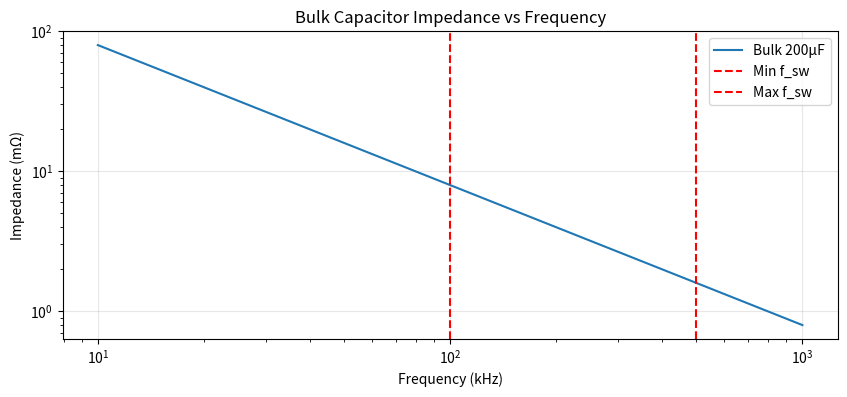
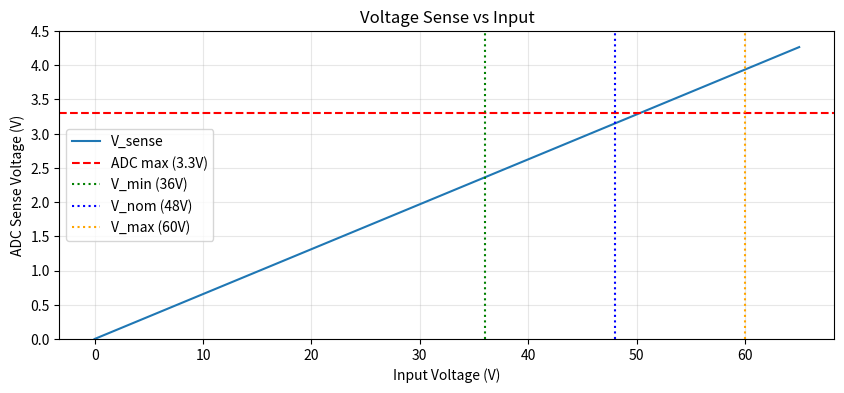
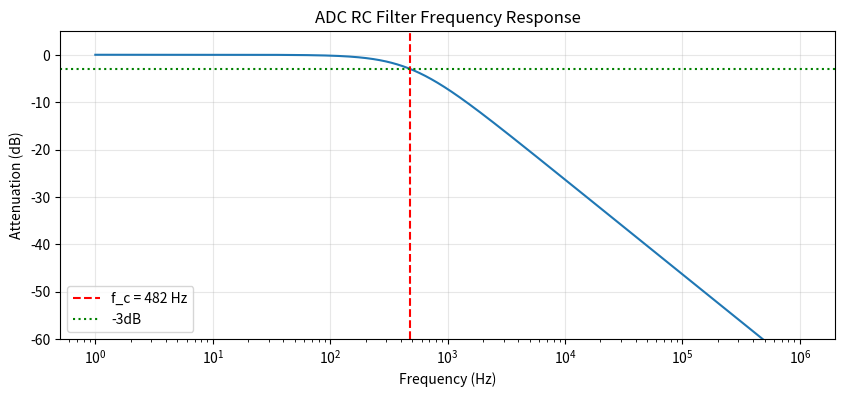

Here is the Python script that generated these plots, in order:
import numpy as np
import matplotlib.pyplot as plt

# Design parameters
V_nom = 48  # Nominal input voltage
V_min = 36  # Minimum input
V_max = 60  # Maximum input
P_out = 120  # Output power (W)
f_sw_min = 100e3  # Min switching frequency
f_sw_max = 500e3  # Max switching frequency

C_bulk = 200e-6  # Total bulk capacitance (2× 100µF)

# Energy storage
E_stored = 0.5 * C_bulk * V_nom**2
print(f"Energy stored @ {V_nom}V: {E_stored*1e3:.1f} mJ")

# Holdup time (if input drops from max to min)
t_holdup = C_bulk * (V_max**2 - V_min**2) / (2 * P_out)
print(f"Holdup time (60V→36V): {t_holdup*1e3:.2f} ms")

# Impedance at switching frequencies
f_range = np.logspace(4, 6, 100)  # 10kHz to 1MHz
Z_bulk = 1 / (2 * np.pi * f_range * C_bulk)

plt.figure(figsize=(10, 4))
plt.loglog(f_range/1e3, Z_bulk*1e3, label='Bulk 200µF')
plt.axvline(f_sw_min/1e3, color='r', linestyle='--', label='Min f_sw')
plt.axvline(f_sw_max/1e3, color='r', linestyle='--', label='Max f_sw')
plt.xlabel('Frequency (kHz)')
plt.ylabel('Impedance (mΩ)')
plt.title('Bulk Capacitor Impedance vs Frequency')
plt.grid(True, alpha=0.3)
plt.legend()
plt.show()

print(f"\nZ @ 100kHz: {1/(2*np.pi*100e3*C_bulk)*1e3:.1f} mΩ")
print(f"Z @ 500kHz: {1/(2*np.pi*500e3*C_bulk)*1e3:.1f} mΩ")

R1 = 47e3  # High side resistor
R2 = 3.3e3  # Low side resistor
V_adc_max = 3.3  # RP2040 ADC max voltage

# Divider ratio
ratio = R2 / (R1 + R2)
print(f"Divider ratio: {ratio:.4f}")

# Voltage sense across input range
V_in_range = np.linspace(0, 65, 100)
V_sense = V_in_range * ratio

plt.figure(figsize=(10, 4))
plt.plot(V_in_range, V_sense, label='V_sense')
plt.axhline(V_adc_max, color='r', linestyle='--', label='ADC max (3.3V)')
plt.axvline(V_min, color='g', linestyle=':', label='V_min (36V)')
plt.axvline(V_nom, color='b', linestyle=':', label='V_nom (48V)')
plt.axvline(V_max, color='orange', linestyle=':', label='V_max (60V)')
plt.xlabel('Input Voltage (V)')
plt.ylabel('ADC Sense Voltage (V)')
plt.title('Voltage Sense vs Input')
plt.grid(True, alpha=0.3)
plt.legend()
plt.ylim(0, 4.5)
plt.show()

print(f"\nV_sense @ {V_min}V: {V_min * ratio:.2f}V")
print(f"V_sense @ {V_nom}V: {V_nom * ratio:.2f}V")
print(f"V_sense @ {V_max}V: {V_max * ratio:.2f}V (EXCEEDS ADC MAX)")

# Find saturation point
V_in_saturate = V_adc_max / ratio
print(f"\nADC saturates above: {V_in_saturate:.1f}V input")

# Divider current
I_div = V_nom / (R1 + R2)
print(f"\nDivider current @ {V_nom}V: {I_div*1e3:.2f} mA")
P_div = V_nom**2 / (R1 + R2)
print(f"Divider power: {P_div*1e3:.1f} mW")

C_adc = 100e-9  # ADC filter capacitor

# RC filter with R2
f_cutoff = 1 / (2 * np.pi * R2 * C_adc)
print(f"ADC filter cutoff: {f_cutoff:.0f} Hz")

# Frequency response
f_range = np.logspace(0, 6, 1000)  # 1Hz to 1MHz
H = 1 / np.sqrt(1 + (f_range / f_cutoff)**2)
H_dB = 20 * np.log10(H)

plt.figure(figsize=(10, 4))
plt.semilogx(f_range, H_dB)
plt.axvline(f_cutoff, color='r', linestyle='--', label=f'f_c = {f_cutoff:.0f} Hz')
plt.axhline(-3, color='g', linestyle=':', label='-3dB')
plt.xlabel('Frequency (Hz)')
plt.ylabel('Attenuation (dB)')
plt.title('ADC RC Filter Frequency Response')
plt.grid(True, alpha=0.3)
plt.legend()
plt.ylim(-60, 5)
plt.show()

# Attenuation at switching frequencies
atten_100k = -20 * np.log10(1 / np.sqrt(1 + (100e3 / f_cutoff)**2))
atten_500k = -20 * np.log10(1 / np.sqrt(1 + (500e3 / f_cutoff)**2))
print(f"\nAttenuation @ 100kHz: {atten_100k:.1f} dB")
print(f"Attenuation @ 500kHz: {atten_500k:.1f} dB")

# SMBJ58A parameters (from datasheet)
V_br = 58  # Breakdown voltage
V_clamp = 93.6  # Clamping voltage @ 6.5A
I_surge = 6.5  # Surge current @ V_clamp
P_pulse = 600  # Pulse power rating (W)

print(f"TVS SMBJ58A:")
print(f"  Breakdown: {V_br}V")
print(f"  Clamp: {V_clamp}V @ {I_surge}A")
print(f"  Pulse power: {P_pulse}W (10/1000µs)")

# Voltage margins
margin_nom = (V_br - V_nom) / V_nom * 100
margin_max = (V_br - V_max) / V_max * 100
print(f"\nMargins:")
print(f"  vs {V_nom}V nominal: {margin_nom:.1f}%")
print(f"  vs {V_max}V max: {margin_max:.1f}%" if margin_max > 0 else f"  vs {V_max}V max: WARNING - exceeds breakdown!")
